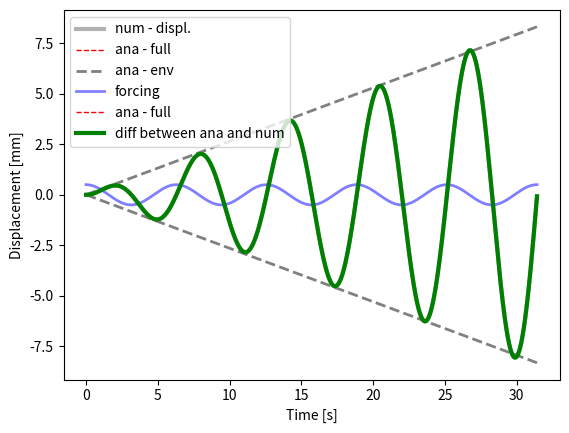

The matplotlib source for this figure:
#!/bin/python2.7
"""

solve second order, non-homogeneous ODE: undamped harmonic oscillator

- compare analytical and numerical

ODE: my''(t) + gy'(t) + ky(t) = f(t)
        w0**2 = k/m

ana. solution:
    y(t) = F/( (2*w0**2)*sin(w0*t)


    TODO - compare Euler and Runge-Kutta

"""
from __future__ import division

import matplotlib.pyplot as plt
import numpy as np

#-------------------------------0----------------------------------------
#                   fct. defintion
#------------------------------------------------------------------------
def num_sol( at, y0, par):
    """
    - solve second order ODE for forced, undamped oscillation by solving two first order ODEs
       ODE:  y''(t) + ky(t) = f(t)
                              f(t) = F*cos(w*t)
    :param y0:         - IC
    :param at  :       - time vector
    :param par :       - dictionary with fct parameters
    :return: ay_hat    - forward Euler
             ay_hat_rk = 4th order runge kutta
    """
    nSteps    = at.shape[0]
    # create vectors for displacement and velocity
    au_hat    = np.zeros( nSteps)
    av_hat    = np.zeros( at.shape[0])
    # set initial conditions
    au_hat[0] = y0[0]
    av_hat[0] = y0[1]
    for i in range( nSteps-1):
        # forward Euler or Runge Kutta
        # TODO: slope at previous time step, i. RHS of ODE system
        fn1 = av_hat[i]    #dPar['F']*np.cos(dPar['w']*at[i])
        fn2 = -par['w']**2*au_hat[i] + dPar['F']*np.cos(dPar['w']*at[i])
        # TODO: -  Euler formula: y[n+1] = y[n] + fn*h
        au_hat[i+1] = au_hat[i]+fn1*par['h']
        av_hat[i+1] = av_hat[i]+fn2*par['h']

    return au_hat, av_hat

#-------------------------------1----------------------------------------
#                   params, files, dir
#------------------------------------------------------------------------
dPar = {#frequencies
        'w0' :   0.8, #= sqrt(k/m) --> natural frequency
        'w'  :   1, # --> frequency of forcing function
        # forcing function
        'F'  : 0.5, #20,
        # initial conditions for displ. and velocity
        'y01' : 0, 'y02' : 0,
        # time stepping
        'h'  : 1e-2,
        'tStart' : 0,
        'tStop'  : 10*np.pi,}

#--------------------------------2---------------------------------------
#                      analytical solution
#------------------------------------------------------------------------
a_t = np.arange( dPar['tStart'], dPar['tStop']+dPar['h'], dPar['h'])
# forcing function
fct_t     = dPar['F']*np.cos( dPar['w']*a_t)
# TODO: write down the analytical solution
preFacAna = dPar['F']/(dPar['w0']**2 - dPar['w']**2)
#ay_ana1   = preFacAna * ( dPar['F']/((dPar['w0']**2 - dPar['w']**2)*( np.cos(dPar['w']*a_t) - np.cos(dPar['w0']*a_t) )))
# ay_ana1   = preFacAna * (np.cos(dPar['w0']*a_t) )

#:TODO rewrite the analytical solution as product of sines
#ay_ana1 = -???? * ( np.sin( ????)  * np.sin( ??????))
# envelope - slow frequency
ay_ana2 =  -2*preFacAna*(a_t)/10.5 
#--------------------------------3---------------------------------------
#                      numerical solutions
#------------------------------------------------------------------------
aU_num, aV_num = num_sol(  a_t, [dPar['y01'], dPar['y02']], dPar)

#--------------------------------4---------------------------------------
#                            plots
#------------------------------------------------------------------------
plt.figure(1)
ax = plt.subplot( 111) #plt.axes( [.12, .12, .83, .83])
# plot the numerical approximation
ax.plot( a_t,   aU_num,   'k-', lw = 3, alpha = .3, label = 'num - displ.')
# analytical solution and envelope fct.
ax.plot(a_t,   aU_num, 'r--', lw = 1, label = 'ana - full')
ax.plot( a_t,  ay_ana2,  '--', color = '.5', lw = 2, label = 'ana - env')
ax.plot( a_t,  -ay_ana2, '--', color = '.5', lw = 2)
ax.plot( a_t, fct_t, 'b-', lw = 2, alpha = .5, label ='forcing')
ax.set_xlabel( 'Time [s]')
ax.set_ylabel( 'Displacement [mm]')
ax.legend( loc = 'upper left')
ax.plot(a_t,   aU_num, 'r--', lw = 1, label = 'ana - full')
plt.show()


#plt.figure(2)
q = plt.subplot(111)
q.plot(a_t, aU_num, 'g-', lw = 3, label = 'diff between ana and num')

q.legend( loc = 'upper left')
plt.show()